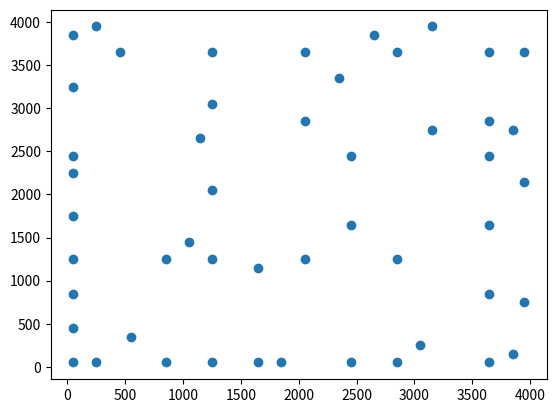

Python code for this plot:
import numpy as np
import sys
import random

import matplotlib.pyplot as plt
string = "1 0 1 0 0 0 0 0 1 0 0 0 1 0 0 0 1 0 1 0 0 0 0 0 1 0 0 0 1 0 0 0 0 0 0 0 1 0 0 0 0 0 0 0 0 0 0 0 0 0 0 0 0 0 0 0 0 0 0 0 0 0 0 0 0 0 0 0 0 0 0 0 0 0 0 0 0 0 1 0 0 0 0 0 0 0 0 0 0 0 0 0 0 0 0 0 0 0 0 0 0 0 0 0 0 0 0 0 0 0 1 0 0 0 0 0 0 0 0 0 0 0 0 0 0 1 0 0 0 0 0 0 0 0 0 0 0 0 0 0 0 0 0 0 0 0 0 0 0 0 0 0 0 0 0 0 0 0 0 0 1 0 0 0 0 0 0 0 0 0 0 0 0 0 0 0 0 0 0 0 0 0 0 0 0 0 0 0 0 0 0 0 0 0 0 0 0 0 0 0 0 0 0 0 0 0 0 0 0 0 0 0 0 0 0 0 0 0 0 0 0 0 0 0 0 0 0 0 0 0 0 0 0 0 0 0 0 0 0 0 0 0 0 0 0 0 0 0 0 0 0 0 0 0 0 0 0 0 0 0 0 0 0 0 0 0 0 0 0 0 0 0 0 0 0 0 0 0 0 0 0 0 0 0 0 0 0 0 0 0 0 0 0 0 0 0 0 0 0 0 0 0 0 0 0 0 0 0 0 0 0 0 0 0 0 0 0 0 0 1 1 0 0 0 0 0 0 0 0 0 0 0 0 0 0 0 0 0 0 0 0 0 0 0 0 0 0 0 0 0 0 0 0 0 0 0 1 0 0 0 0 0 0 0 0 0 0 0 0 0 0 0 0 0 0 0 0 0 0 0 0 0 0 0 0 0 0 0 0 0 0 0 0 0 0 0 0 0 0 0 0 0 0 0 0 0 0 0 0 0 0 0 0 0 0 0 0 0 0 0 0 0 0 0 0 0 0 0 0 0 0 0 0 0 0 0 0 0 0 0 0 0 0 0 0 0 0 0 0 0 0 0 0 0 0 0 1 0 0 0 0 0 0 0 0 0 0 0 0 0 0 0 0 0 0 0 0 0 0 0 1 0 0 0 0 0 0 0 1 0 0 0 1 0 0 0 0 0 0 0 1 0 0 0 0 0 0 0 1 0 0 0 0 0 0 0 0 0 0 0 0 0 0 0 0 0 0 0 0 0 0 0 0 0 0 0 0 0 0 0 0 0 0 0 0 0 0 0 0 0 0 0 0 0 0 0 0 0 0 0 0 0 0 0 0 0 0 0 0 0 1 0 0 0 0 0 0 0 0 0 0 0 0 0 0 0 0 0 0 0 0 0 0 0 0 0 0 0 0 0 0 0 0 0 0 0 0 0 0 0 0 0 0 0 0 0 0 0 0 0 0 0 0 0 0 0 0 0 0 0 0 0 0 0 0 0 0 0 0 0 0 0 0 0 0 0 0 0 0 0 0 0 0 0 0 0 0 0 0 0 0 0 0 0 1 0 0 0 0 0 0 0 0 0 0 0 1 0 0 0 1 0 0 0 0 0 0 0 0 0 0 0 0 0 0 0 0 0 0 0 0 0 0 0 0 0 0 0 0 0 0 0 0 0 0 0 0 0 0 0 0 0 0 0 0 0 0 0 0 0 0 0 0 0 0 0 0 0 0 0 0 0 0 0 0 0 0 0 0 0 0 0 0 0 0 0 0 0 0 0 0 0 0 0 0 0 0 0 0 0 0 0 0 0 0 0 0 0 0 0 0 0 0 0 0 0 0 0 0 0 0 0 0 0 0 0 0 0 0 0 0 0 0 0 0 0 0 0 0 0 0 0 1 0 0 0 0 0 0 0 0 0 0 0 0 0 0 0 0 0 0 0 0 0 0 0 0 0 0 0 0 0 0 0 0 0 0 0 0 0 0 0 0 0 0 0 0 0 0 0 0 0 0 0 0 0 0 0 0 0 0 0 0 0 0 0 0 0 0 1 1 0 0 0 0 0 0 0 0 0 0 0 0 0 0 0 0 0 0 0 0 0 0 0 0 0 0 0 0 0 0 0 0 0 0 0 0 0 0 0 0 0 0 0 0 0 0 0 0 0 0 0 0 0 0 0 0 0 0 0 0 0 0 0 0 0 0 0 0 0 0 0 0 0 0 0 0 0 0 0 1 0 0 0 0 0 0 0 0 0 0 0 0 0 0 0 0 0 0 0 0 0 0 0 1 0 0 0 0 0 0 0 0 0 0 0 1 0 0 0 0 0 0 0 0 0 0 0 0 0 0 0 0 0 0 0 0 0 0 0 0 0 0 0 0 0 0 0 0 0 0 0 0 0 0 0 0 0 0 0 0 0 0 0 0 0 0 0 0 0 0 1 0 0 0 0 0 0 0 0 0 0 0 0 0 0 0 0 0 0 0 0 0 0 0 0 0 0 0 0 0 0 0 0 0 0 0 0 0 0 0 0 0 0 0 0 0 0 0 0 0 0 0 0 0 0 0 0 0 0 0 1 0 0 0 0 0 0 1 0 0 0 0 0 0 0 0 0 0 0 0 0 0 0 0 0 0 0 0 0 1 0 0 0 0 0 0 0 0 0 0 0 0 0 0 0 1 0 0 0 0 0 0 0 0 0 0 0 0 0 0 0 0 0 0 0 0 0 0 0 0 0 0 0 0 0 0 0 0 0 0 0 0 0 0 0 0 0 0 0 0 0 0 0 0 0 0 0 0 0 0 0 1 0 0 0 0 0 0 0 0 0 0 0 0 0 0 0 0 0 0 0 0 0 0 0 0 0 0 0 0 0 0 0 0 0 0 0 0 0 0 0 0 0 0 0 0 0 0 0 0 0 0 0 0 0 0 0 0 0 0 0 0 0 0 0 0 0 0 0 1 0 0 0 0 0 0 0 0 0 0 0 0 0 0 0 0 0 0 0 0 0 0 0 0 0 0 0 0 0 0 0 0 0 0 0 0 0 0 0 0 0 0 0 0 0 0 0 0 0 0 0 0 0 0 0 0 0 0 0 0 0 0 1 0 0 0 0 0 0 0 0 0 0 0 0 0 0 0 0 0 0 0 0 0 0 0 0 0 0 0 0 0 0 0 0 0 0 0 0 0 0 0 0 0 0 0 0 0 0 0 0 0 0 0 0 0 0 0 0 0 0 0 0 0 0 0 0 0 0 0 0 0 0 0 0 0 0 0 0 0 0 0 0 0 0 0 0 0 0 0 0 0 0 0 0 0 0 0 0 0 0 0 0 1 0 0 0 0 0 0 0 1 0 0 0 0 0 0 0 1 0 0 0 0 0 0 0 1 0 0 0 0 0 0 0 1 0 0 1 0 0 0 0 0 0 0 0 0 0 0 0 0 0 0 0 0 0 0 0 0 0 0 0 0 0 0 0 0 0 0 0 0 0 0 0 0 0 0 0 1 0 0 0 0 0 0 0 0 0 0 0 0 0 0 0 0 0 0 0 0 0 0 0 0 0 1 0 0 0 0 0 0 0 0 0 0 0 0 0 0 0 1 0 0 0 0 0 0 0 0 0 0 0 0 0 0 0 0 0 0 0 0 0 0 0 0 0 0 0 0 1 0 0 0 0 0 0 0 0 "

# coords = []
# lis = string.strip().split()
# for i in range(1,101):
# 	if(lis[i-1]=="1"):
# 		x = i - 10 * ((i-1)//10)
# 		y = (i-1)//10
# 		coords.append([x,y])
# print(coords)


def getTurbLoc(turb_loc_file_name):
	f = open(turb_loc_file_name,'r').readlines()
	l = []
	for line in f[1:]:
		line = line.strip().split(',')
		l.append([])
		l[-1].extend([float(line[0]),float(line[1])])
	turb_coords = np.array(l,dtype = np.float32)
	return(turb_coords)

if __name__=="__main__":
	coords = []
	lis = string.strip().split(" ")
	rows = 40
	for i in range(1,rows*rows+1):
		if(lis[i-1]=="1"):
			x = (i - rows * ((i-1)//rows))*(4000/rows) - (4000/rows)/2
			y = ((i-1)//rows)*(4000/rows) + (4000/rows)/2
			# x = (i - rows * ((i-1)//rows))*(4000/rows) + np.random.normal(loc=200,scale=25)
			# y = ((i-1)//rows)*(4000/rows) + np.random.normal(loc=200,scale=25)

			coords.append([x,y])

	# import pdb
	# pdb.set_trace()
	f = open("output.csv",'w')
	f.write("x,y\n")
	for i in coords:
		print(str(i[0])+","+str(i[1]),file=f)
	f.close()
	coords = np.array(coords)
	x = coords[:,0]
	y = coords[:,1]


	plt.scatter(x, y)
	plt.show()
